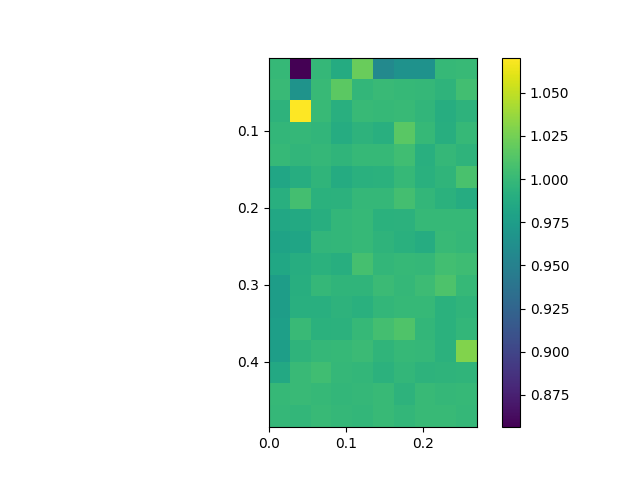

The data file committed next to this chart (first rows):
, 0.0, 0.03, 0.06, 0.09, 0.12, 0.15, 0.18, 0.21, 0.24, 0.27
0.005, 0.9996, 0.8563, 0.9989, 0.9877, 1.022, 0.9574, 0.9658, 0.9658, 1, 1
0.035, 1.001, 0.9662, 1, 1.016, 0.9981, 1.002, 1, 0.9986, 0.9957, 1.005
0.065, 0.9948, 1.07, 1.001, 0.9916, 1.001, 1, 1, 0.9975, 0.99, 0.9949
0.095, 0.9976, 0.999, 0.9971, 0.9891, 0.9948, 0.9916, 1.016, 0.9998, 0.9904, 1
0.125, 0.9997, 0.9972, 0.9987, 0.996, 0.9996, 0.9998, 1.005, 0.9917, 0.9993, 0.9952
0.155, 0.9833, 0.9894, 0.996, 0.9884, 0.9923, 0.993, 1, 0.9918, 0.9963, 1.009
0.185, 0.9909, 1.007, 0.993, 0.9939, 0.9986, 0.999, 1.006, 0.9983, 0.9934, 0.9885
0.215, 0.9848, 0.9863, 0.9907, 0.9976, 0.9993, 0.9934, 0.9936, 0.9998, 0.9999, 1
0.245, 0.9806, 0.9817, 0.9973, 0.9979, 0.9997, 0.9953, 0.9923, 0.9889, 1.001, 0.9985
0.275, 0.9834, 0.9896, 0.9934, 0.9907, 1.007, 0.9976, 0.9994, 0.9985, 1.006, 1.004
0.305, 0.9755, 0.9903, 0.9991, 0.9966, 0.9968, 1.002, 0.9991, 1.003, 1.01, 0.9998
0.335, 0.9754, 0.9909, 0.9914, 0.9945, 0.9924, 0.9983, 1, 1, 0.9934, 0.9967
0.365, 0.9767, 1.001, 0.9933, 0.9938, 0.9996, 1.007, 1.011, 0.9984, 0.9931, 0.9979
0.395, 0.9759, 0.9955, 0.9993, 0.9997, 1.002, 0.9962, 0.9999, 0.9988, 0.9937, 1.029
0.425, 0.9856, 1.001, 1.005, 0.9989, 0.9983, 0.9937, 0.9978, 0.9947, 0.9956, 0.9961
0.455, 0.9993, 1.001, 0.9995, 0.9982, 0.9991, 1.001, 0.9949, 1, 0.9987, 0.9999
0.485, 0.9988, 0.9978, 1, 0.9985, 0.9981, 1, 0.9981, 1.001, 1, 0.9985
